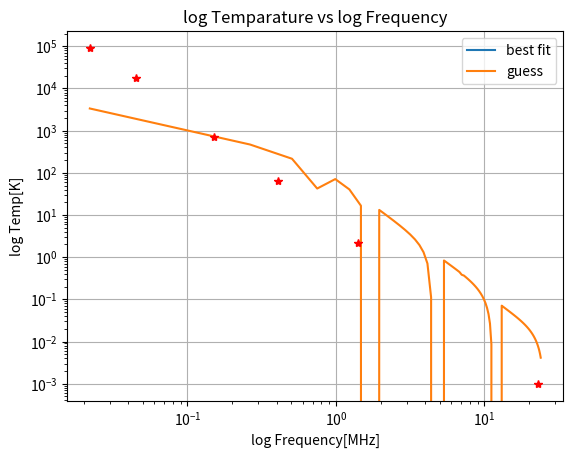

The matplotlib source for this figure:
#apply corrections to 150,408,1420
#corrections_applied_to = np.array([150,408,1420])

import numpy as np
import matplotlib.pyplot as plt
from scipy.optimize import minimize
from scipy.special import gamma
import scipy.special as special
import scipy.integrate as integrate
import math
import scipy as sp

#convex shape at pixel 36 and we will use that
frequency = np.array([22.,45.,150.,408.,1420.,23000.]) #x_values
frequency = np.array([np.float32(f*10**-3) for f in frequency])
print(frequency)

b_temp = np.array([9.18573758e+04, 1.77507604e+04, 7.10610657e+02, 6.49989393e+01, 2.11183872e+00, 9.89014738e-04])#y_values

cvel = 2.99792458e+08 # m s^-1
m_e = 9.1e-31
q_e = 1.6e-19
sin_alph = 1.0
Bmag = 1e-9 # Tesla == 10 micro-Gauss
#PI = 3.14159265358979
# FTOL = 1.0e-6
#T_e = 8000.0 # Thermal electron temperature
# TCMB = 2.72548
# NHPIX = 3072
GSPAN = 100.0

#some important stuff
scale_gam_nu = (3.0*q_e*Bmag*sin_alph)/(4.0*np.pi*m_e*cvel)

Te = 8000.0
nu_t = 0.001
nu_break = np.sqrt(0.150*0.408)*1e9
extn = np.exp(-1.0*np.power((nu_t/frequency[4]),2.1))
alpha1, alpha2 = 2.6728667075093107, 2.7477254162083455

nu = 1.420
nu_min = nu*1e9/GSPAN
nu_max = nu*1e9*GSPAN
gama_min = np.sqrt((nu_min)/scale_gam_nu)
gama_max = np.sqrt((nu_max)/scale_gam_nu)
gama_break = np.sqrt((nu_break)/scale_gam_nu)

xb = gama_break
xl = gama_min
xu = gama_max

def F(x):
    if x<3: 
        one = (np.pi*x)/3
        two =  (9*(x**(11/3))*gamma(-2/3))/(160*2**(2/3)) 
        three = ((x**(1/3))*(16+(3*x**2))*gamma(-1/3))/(24*2**(1/3))
        return -one + two -three  
    else:
        expo = np.exp(-x)/(967458816*np.sqrt(2)*x**(5/3))
        const = 13*np.sqrt(np.pi)
        quad_term = 2429625 + 2*x*(-1922325 + (5418382*x) + 83221732*(x**2))
        error_function_term =  119630621+6*np.exp(x)*np.pi*(x**(7/2))+sp.special.erfc(np.sqrt(x))
        return expo*((const*quad_term) - error_function_term) 

def integrand_for_param(gama, alpha):
    nu_c = (scale_gam_nu * (gama**2))/1e9
    x = nu/nu_c
    integrand_ = F(x)*x*np.power(gama, -1*(2*alpha - 3)) 
    return integrand_

def integrand_for_convex(gama, alpha, nu):
    nu_c = (scale_gam_nu * (gama**2))/1e9
    x = nu/nu_c
    integrand_ = F(x)*x*np.power(gama, -1*(2*alpha - 3)) 
    return integrand_


if xl > xb:
    C1 = alpha2
    I, _ = integrate.quad(integrand_for_param, xl, xb, args = (alpha1))
    I *= np.power(gama_break, 2*C1-3)

elif xu < xb:
    C1 = alpha1
    I, _ = integrate.quad(integrand_for_param, xl, xb, args = (alpha2))
    I *= np.power(gama_break, 2*C1-3)

else:
    xu = xb
    C1 = alpha1
    I1, _ = integrate.quad(integrand_for_param, xl, xb, args = (alpha1))
    I1 *= np.power(gama_break, 2*C1-3)
    xl = xb
    xu = gama_max
    C1 = alpha2
    I2, _ = integrate.quad(integrand_for_param, xl, xb, args = (alpha2))
    I2 *= np.power(gama_break, 2*C1-3)
    I = I1 + I2

fnorm = (b_temp[4] - (Te*(1.0- extn)))/((np.power(nu,-2.0)*I)*extn)
print(fnorm)
print(I)
print(extn)

nu = 22.690
nu_min = nu*1e9/GSPAN
print(nu_min)
nu_max = nu*1e9*GSPAN
print(nu_max)
gama_min = np.sqrt((nu_min)/scale_gam_nu)
gama_max = np.sqrt((nu_max)/scale_gam_nu)
gama_break = np.sqrt((nu_break)/scale_gam_nu)

xb = gama_break
xl = gama_min
xu = gama_max

if xl > xb:
    C1 = alpha2
    I, _ = integrate.quad(integrand_for_param, xl,xb, args = (alpha1))
    I *= np.power(gama_break, 2*C1-3)

elif xu < xb:
    C1 = alpha1
    I, _ = integrate.quad(integrand_for_param, xl,xb, args = (alpha2))
    I *= np.power(gama_break, 2*C1-3)

else:
    xu = xb
    C1 = alpha1
    I1, _ = integrate.quad(integrand_for_param, xl,xb, args = (alpha1))
    I1 *= np.power(gama_break, 2*C1-3)
    xl = xb
    xu = gama_max
    C1 = alpha2
    I2, _ = integrate.quad(integrand_for_param, xl,xb, args = (alpha2))
    I2 *= np.power(gama_break, 2*C1-3)
    I = I1 + I2

extn = np.exp(-1.0*np.power((nu_t/nu),2.1))
temp1 = fnorm*extn

Tx = (((b_temp[5] - Te*(1.0-extn))/temp1)-(np.power(nu,-2.0)*I))/np.power(frequency[4],-2.1)
if Tx <= 0:
    Tx = 1.0e-10

print(f"the parameters are fnorm = {fnorm}, alpha1 = {alpha1}, alpha2 = {alpha2}, nu_break = {nu_break/1e6}, Tx = {Tx}, Te = {Te}, nu_t = {nu_t}")

x_ini = []
#x_ini.extend([np.log10(fnorm), np.log(alpha1), np.log10(alpha2), np.log10(nu_break), np.log10(Tx), np.log10(Te), np.log10(nu_t)])
x_ini.extend([fnorm, alpha1, alpha2, nu_break/1e6, Tx, Te, nu_t])

#___________________________________##################____________________________##

# def convex_func(nus, C_1, alpha1, alpha2, nu_break, I_x, Te, nu_t):
#     b_temps = []
#     global scale_gam_nu, GSPAN
#     gam_alpha1_term  = (gama_break**((2*alpha1) - 3))
#     #print(f"gam_alpha1_term is {gam_alpha1_term}")
#     gam_alpha2_term  = (gama_break**((2*alpha2) - 3))
#     #print(f"gam_alpha2_term is {gam_alpha2_term}")
    
    
#     for fre in nus:

#         integ1, _ = integrate.quad(integrand_for_convex, gama_min, gama_break, args = (alpha1, fre))
     
#         integ2, _ = integrate.quad(integrand_for_convex, gama_break, gama_max, args = (alpha2, fre))

#         expo = np.exp(-1*((nu_t/fre)**2.1))
    
#         three = I_x*np.power(fre, -2.1)
        
#         result = C_1*(fre**-2)*(gam_alpha1_term*integ1 )*expo 
#         #result = C_1*((fre**-2)*(gam_alpha1_term*integ1 + gam_alpha2_term*integ2) + three)* expo + Te*(1 - expo)
#         #print(f"result = {result}")
#         b_temps.append(result)
        
#     return result, b_temps


# xs = np.linspace(22e-3,24,100)
# _,the_test_array = convex_func(xs, *np.array(x_ini))







def convex_func(nus, C_1, alpha1, alpha2, nu_break, I_x, Te, nu_t):
    b_temps = []
    global scale_gam_nu, GSPAN
    #print(f"alpha1 is {alpha1}")

    # nu_min = 1420*1e6/GSPAN
    # nu_max = 1420*1e6*GSPAN
    # gama_min = np.sqrt((nu_min)/scale_gam_nu)
    # gama_max = np.sqrt((nu_max)/scale_gam_nu)
    # gama_break = np.sqrt((nu_break)/scale_gam_nu)
    # #print(f"gama_break is {gama_break}")

    gam_alpha1_term  = (gama_break**((2*alpha1) - 3))
    #print(f"gam_alpha1_term is {gam_alpha1_term}")
    gam_alpha2_term  = (gama_break**((2*alpha2) - 3))
    #print(f"gam_alpha2_term is {gam_alpha2_term}")
    
    
    for fre in nus:
        # gamma = np.sqrt(nu/scale_gam_nu)
        # gamma_t = np.sqrt(nu_t/scale_gam_nu)
        # x = nu/nu_c
        integ1, _ = integrate.quad(integrand_for_convex, gama_min, gama_break, args = (alpha1, fre))
        #print(f"integ1 = {integ1}")
        integ2, _ = integrate.quad(integrand_for_convex, gama_break, gama_max, args = (alpha2, fre))
        #print(f"integ2 = {integ2}")
        #print(f"nu_t = {nu_t}")
        #print(f"fre = {fre}")
        expo = np.exp(-1*((nu_t/fre)**2.1))
        #print(f"expo = {expo}")
        three = I_x*np.power(fre, -2.1)
        #print(f"three = {three}")
        result = C_1*((fre**-2)*(gam_alpha1_term*integ1 + gam_alpha2_term*integ2) + three)* expo + Te*(1 - expo)
        print(f"result = {result}")
        b_temps.append(result)
        
    return result, b_temps

#Defining chi_square function
def chisq(params, xobs, yobs):
    _, ynew = convex_func(xobs, *params)
    #yerr = np.sum((ynew- yobs)**2)
    yerr = np.nansum(((yobs- ynew)/ynew)**2)
    print(f"y error is {yerr}")
    return yerr
#bounds = ([0,100], [2,3], [2,3], [0, 1e12], [0, 1e-15], [0,5000], [0,1e7])
bounds = ([-np.inf, np.inf], [-np.inf, np.inf], [2,3], [2,3], [-np.inf, np.inf], [0,10000],[-np.inf, np.inf])
result = minimize(chisq,args = (frequency, b_temp), x0 = x_ini , method='Nelder-Mead',bounds = bounds, options={'verbose': 1, 'maxiter': 100000})



xs = np.linspace(22e-3,24,100)
_, yinitial = convex_func(xs, *np.array(x_ini))
_, ys = convex_func(xs, *result.x)
# plt.yscale("log")
# plt.xscale("log")
plt.plot(xs, ys, label='best fit')
plt.plot(xs, yinitial,label='guess')
print(result.x)
print(result)
plt.plot(frequency, b_temp, 'r*' )
plt.xlabel("log Frequency[MHz]")
plt.ylabel("log Temp[K]")
plt.legend()
plt.title('log Temparature vs log Frequency')
plt.xscale("log")
plt.yscale("log")
plt.grid()
plt.show()
